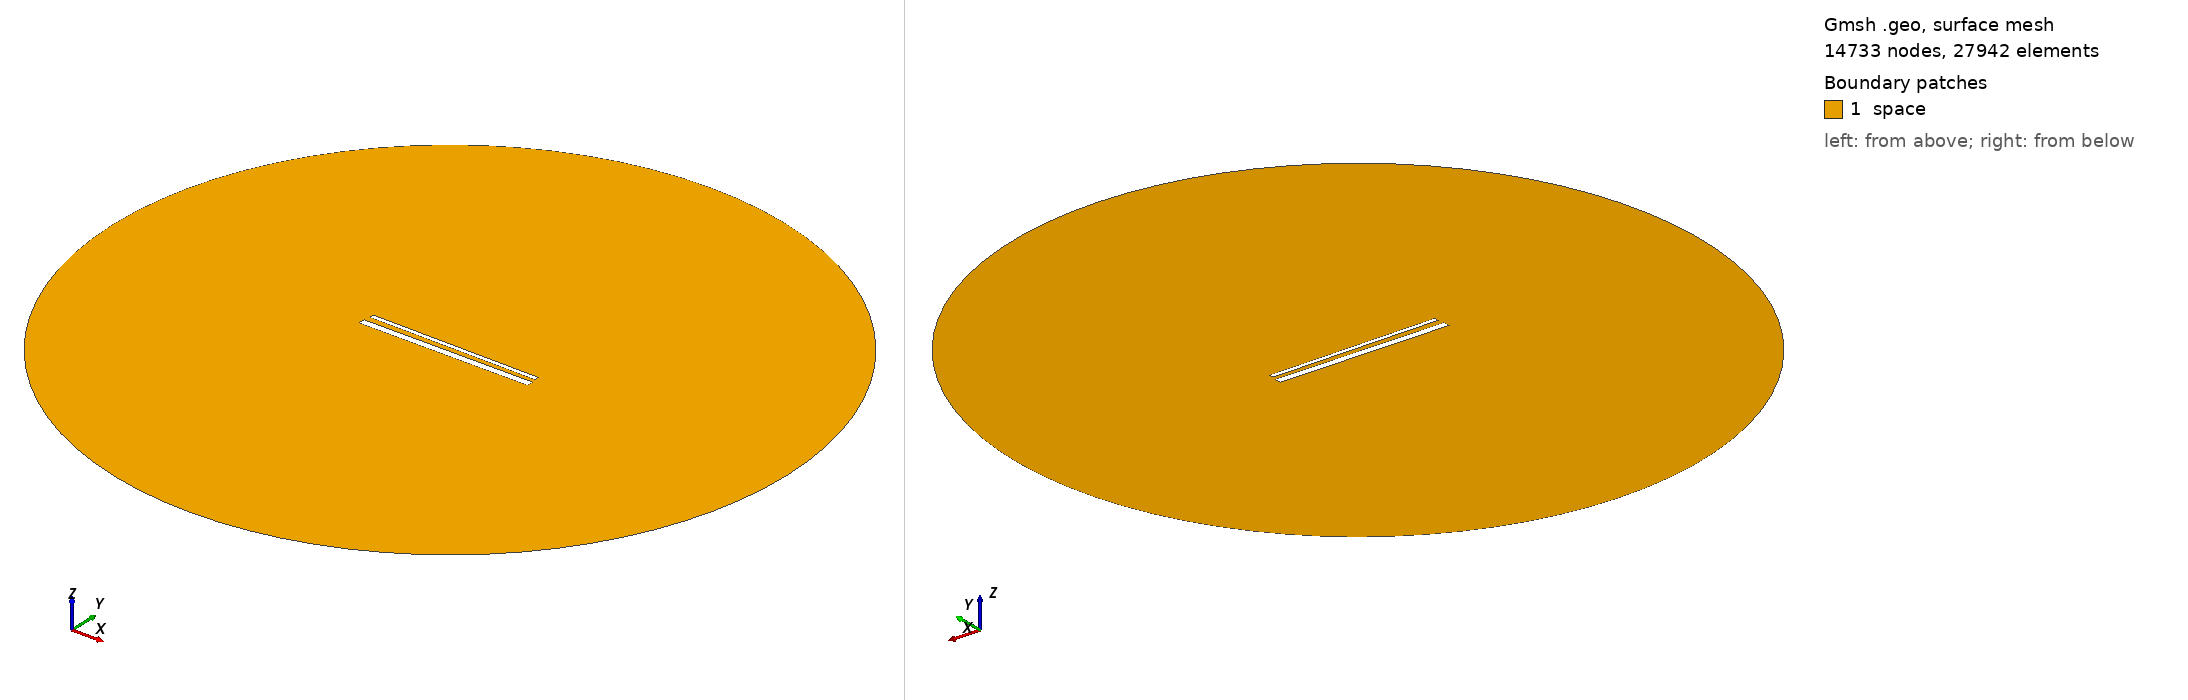

Gmsh geometry script, surface-meshed: 14733 nodes, 27942 surface elements. Boundary patches (legend numbers): 1 space. Left view from above one corner, right view from below the opposite corner. Legend entries are the model's physical surfaces. The drawing asked Gmsh for element sizes between 1% and 20% of the model's largest extent; the script's own settings can give other sizes.

=== 988.geo (drawn) ===
// Set the geometry kernel
SetFactory("OpenCASCADE");

//---------------------------------------
// Rectangles
//---------------------------------------

// Rectangle 1 (top)
Point(1) = {-49.4, 1.7944444444444443, 0, 1.0};
Point(2) = {49.4, 1.7944444444444443, 0, 1.0};
Point(3) = {49.4, 4.594444444444445, 0, 1.0};
Point(4) = {-49.4, 4.594444444444445, 0, 1.0};

Line(1) = {1, 2};
Line(2) = {2, 3};
Line(3) = {3, 4};
Line(4) = {4, 1};

Line Loop(1) = {1, 2, 3, 4};
Plane Surface(1) = {1};

Rotate { {0, 0, 1}, {0,  1.1944444444444444,  0}, -0.01 } {
  Surface{1};
}

// Rectangle 2 (bottom)
Point(5) = {-50,-1.1944444444444444, 0, 1.0};
Point(6) = { 50,-1.1944444444444444, 0, 1.0};
Point(7) = { 50,-5.194444444444445, 0, 1.0};
Point(8) = {-50,-5.194444444444445, 0, 1.0};

Line(5) = {5, 6};
Line(6) = {6, 7};
Line(7) = {7, 8};
Line(8) = {8, 5};

Line Loop(2) = {5, 6, 7, 8};
Plane Surface(2) = {2}; 


//---------------------------------------
// Circle
//---------------------------------------

// Define points
Point(9) = {0, 0, 0};        // Center
Point(10) = {200, 0, 0};     // Start point
Point(11) = {0, 200, 0};     // 90 degrees
Point(12) = {-200, 0, 0};    // 180 degrees
Point(13) = {0, -200, 0};    // 270 degrees

// Define circle arcs (each needs start, center, end)
Circle(9) = {10, 9, 11};
Circle(10) = {11, 9, 12};
Circle(11) = {12, 9, 13};
Circle(12) = {13, 9, 10};

// Define curve loop and surface if needed
Curve Loop(3) = {9, 10, 11, 12};
Surface(3) = {3};

// Subtract Rectangles from Circle
BooleanDifference{ Surface{3}; Delete; }{ Surface{1}; Surface{2}; Delete; }

//---------------------------------------
// Transfinite Lines and Surface
//---------------------------------------
r = 7;
Transfinite Line {1, 3} = 50*r Using Progression 1;
Transfinite Line {2, 4} = 2*r Using Progression 1;
Transfinite Line {5, 7} = 50*r Using Progression 1;
Transfinite Line {6, 8} = 2*r Using Progression 1;
Transfinite Line {9, 10, 11, 12} = 20 Using Progression 1;

//---------------------------------------
// Define Physical Groups
//---------------------------------------                

//--- Physical Curves
// Physical groups for boundaries
Physical Line("force_segment", 10) = {1};
Physical Line("upper_plate", 11) = {2, 3, 4};
Physical Line("lower_plate", 12) = {5, 6, 7, 8};
Physical Line("boundary", 20) = {9, 10, 11, 12};

//--- Physical Surfaces
Physical Surface("space", 30) = {3};

//---------------------------------------
// 6. Generate the Mesh
//---------------------------------------
Mesh 2;  // 2D mesh generation
